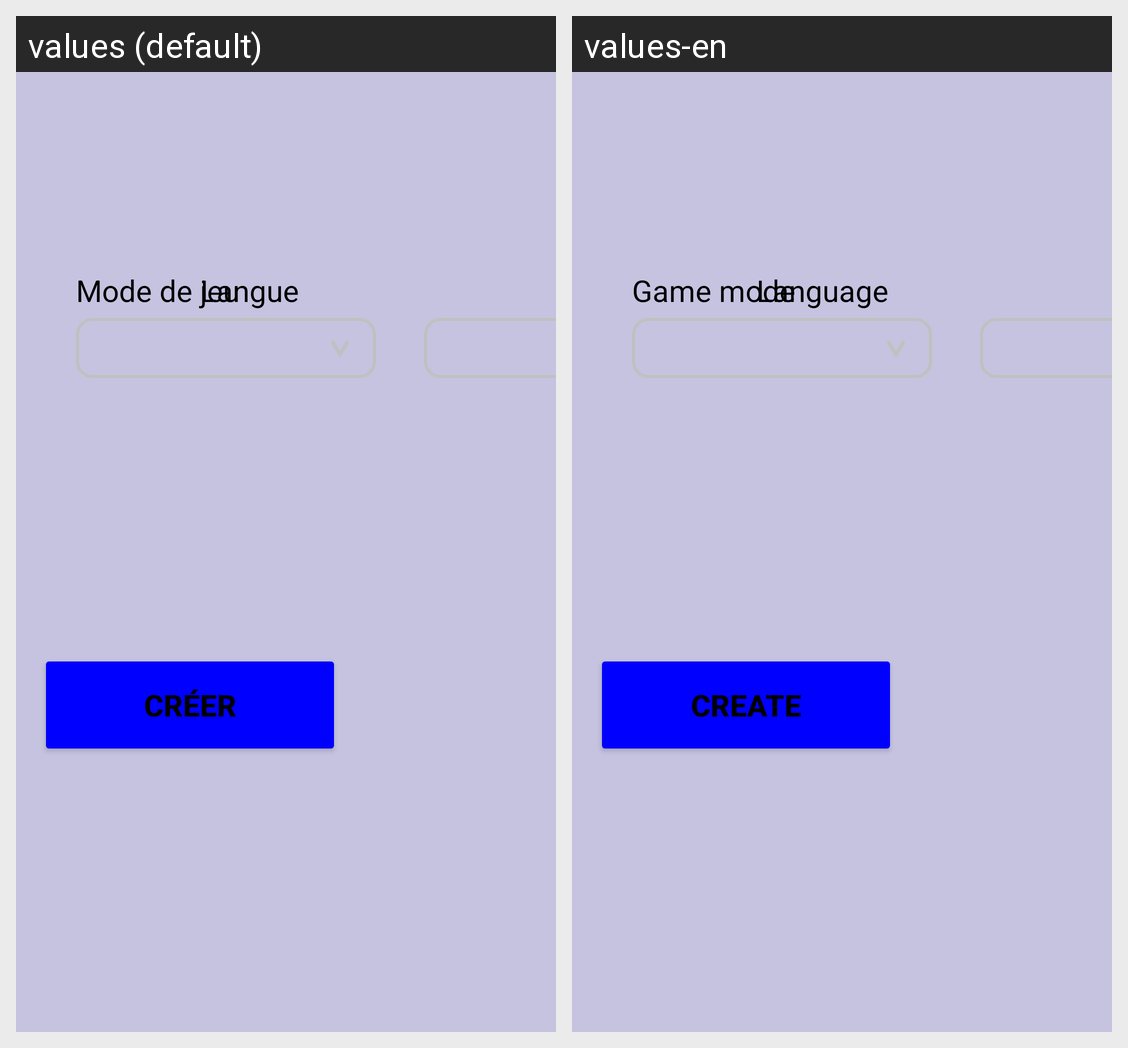

The Android screen above is rendered under two locales of the same app. Produce the string resources it draws, with the default and per-locale values.
Android screen res/layout/fragment_play_menu.xml rendered under 2 locales, left to right: values (default), values-en. Device: Nexus 5 (rendered at 1080×1920; each locale shown at half size, 540×960, under a caption strip naming it); theme Theme.Client_leger.
Strings drawn on this screen, with the default value and each locale's value (text and hints the layout hard-codes, and strings that could not be matched under every locale, appear in the picture but are not listed):

modeTitle
  values: Mode de jeu
  values-en: Game mode

langTitle
  values: Langue
  values-en: Language

createMAJ
  values: CRÉER
  values-en: CREATE
